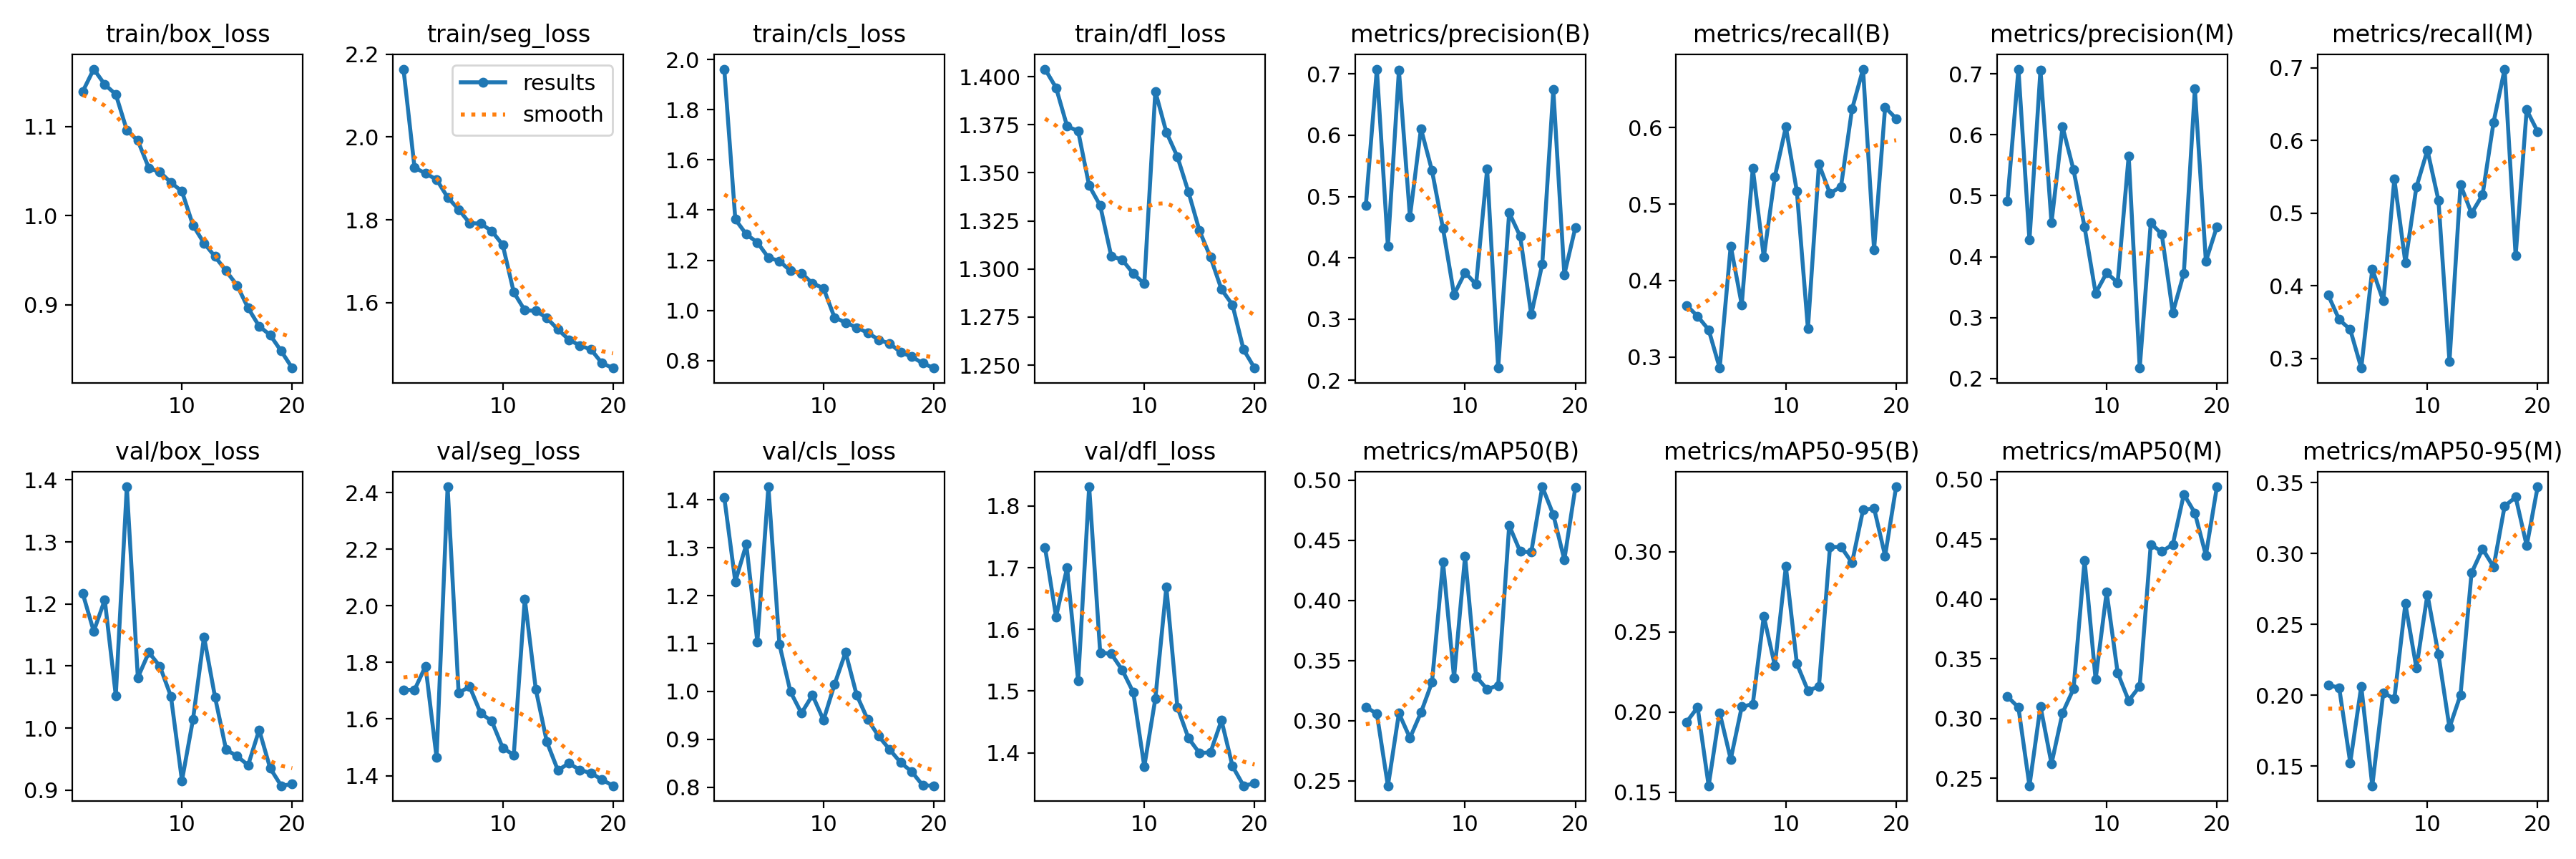

Source data for this figure (header and first rows):
epoch, train/box_loss, train/seg_loss, train/cls_loss, train/dfl_loss, metrics/precision(B), metrics/recall(B), metrics/mAP50(B), metrics/mAP50-95(B), metrics/precision(M), metrics/recall(M), metrics/mAP50(M), metrics/mAP50-95(M), val/box_loss, val/seg_loss, val/cls_loss, val/dfl_loss, lr/pg0, lr/pg1, lr/pg2
1, 1.139, 2.164, 1.962, 1.404, 0.4853, 0.3676, 0.3114, 0.1938, 0.4908, 0.3871, 0.3183, 0.2074, 1.217, 1.702, 1.405, 1.732, 0.0003019, 0.0003019, 0.0003019
2, 1.165, 1.926, 1.363, 1.394, 0.708, 0.3533, 0.3057, 0.203, 0.708, 0.3533, 0.3092, 0.2052, 1.156, 1.703, 1.229, 1.621, 0.0005749, 0.0005749, 0.0005749
3, 1.147, 1.912, 1.303, 1.374, 0.4189, 0.3356, 0.2459, 0.154, 0.4271, 0.3396, 0.2436, 0.1523, 1.207, 1.787, 1.307, 1.7, 0.000818, 0.000818, 0.000818
4, 1.136, 1.897, 1.271, 1.372, 0.7059, 0.2855, 0.3062, 0.1995, 0.7066, 0.2865, 0.3101, 0.2064, 1.052, 1.664, 1.103, 1.517, 0.000774, 0.000774, 0.000774
5, 1.096, 1.854, 1.211, 1.343, 0.4669, 0.4454, 0.2856, 0.1705, 0.4557, 0.4228, 0.262, 0.1361, 1.389, 1.821, 1.427, 1.831, 0.000729, 0.000729, 0.000729
6, 1.084, 1.825, 1.197, 1.333, 0.6107, 0.3685, 0.3068, 0.2032, 0.6133, 0.379, 0.3046, 0.2018, 1.081, 1.693, 1.098, 1.563, 0.000684, 0.000684, 0.000684
7, 1.053, 1.792, 1.158, 1.307, 0.5423, 0.5469, 0.3319, 0.2049, 0.5423, 0.5469, 0.3248, 0.1974, 1.122, 1.714, 0.9993, 1.56, 0.000639, 0.000639, 0.000639
8, 1.049, 1.791, 1.148, 1.305, 0.4476, 0.4306, 0.4319, 0.2597, 0.4484, 0.4316, 0.4323, 0.2646, 1.099, 1.621, 0.9546, 1.534, 0.000594, 0.000594, 0.000594
9, 1.037, 1.773, 1.108, 1.298, 0.3401, 0.5358, 0.3358, 0.229, 0.3401, 0.5358, 0.3325, 0.2191, 1.051, 1.593, 0.9921, 1.498, 0.000549, 0.000549, 0.000549
10, 1.027, 1.739, 1.089, 1.292, 0.3761, 0.601, 0.4367, 0.2908, 0.3732, 0.5867, 0.4058, 0.2711, 0.9152, 1.498, 0.9401, 1.378, 0.000504, 0.000504, 0.000504
11, 0.9892, 1.625, 0.9715, 1.392, 0.3567, 0.5166, 0.3366, 0.2301, 0.3574, 0.5176, 0.3381, 0.2288, 1.014, 1.473, 1.015, 1.488, 0.000459, 0.000459, 0.000459
12, 0.9692, 1.581, 0.9522, 1.371, 0.5446, 0.3372, 0.3262, 0.2134, 0.5655, 0.2957, 0.3149, 0.1772, 1.147, 1.424, 1.082, 1.669, 0.0004141, 0.0004141, 0.0004141
13, 0.9541, 1.58, 0.9317, 1.358, 0.2202, 0.5523, 0.3293, 0.2159, 0.217, 0.539, 0.327, 0.2002, 1.05, 1.404, 0.993, 1.474, 0.000369, 0.000369, 0.000369
14, 0.938, 1.563, 0.9117, 1.34, 0.4737, 0.514, 0.4622, 0.3029, 0.4553, 0.4998, 0.4455, 0.2863, 0.965, 1.519, 0.9416, 1.424, 0.0003241, 0.0003241, 0.0003241
15, 0.9218, 1.535, 0.8833, 1.32, 0.435, 0.5231, 0.4406, 0.3031, 0.4366, 0.5251, 0.4397, 0.3033, 0.9547, 1.419, 0.9065, 1.399, 0.0002791, 0.0002791, 0.0002791
16, 0.8963, 1.51, 0.8681, 1.306, 0.3074, 0.6243, 0.4401, 0.2931, 0.3082, 0.6253, 0.4456, 0.2905, 0.9401, 1.443, 0.8785, 1.401, 0.0002341, 0.0002341, 0.0002341
17, 0.876, 1.496, 0.8338, 1.289, 0.39, 0.6767, 0.4944, 0.3261, 0.3726, 0.6983, 0.4876, 0.3334, 0.997, 1.42, 0.8513, 1.453, 0.0001891, 0.0001891, 0.0001891
18, 0.866, 1.487, 0.8155, 1.281, 0.6745, 0.4405, 0.4713, 0.3271, 0.6754, 0.4415, 0.472, 0.3398, 0.9352, 1.409, 0.8324, 1.378, 0.0001441, 0.0001441, 0.0001441
19, 0.848, 1.454, 0.79, 1.258, 0.3727, 0.6269, 0.4338, 0.2974, 0.3923, 0.6422, 0.4365, 0.3056, 0.9069, 1.386, 0.8037, 1.347, 9.9081e-05, 9.9081e-05, 9.9081e-05
20, 0.829, 1.442, 0.7706, 1.248, 0.4494, 0.612, 0.4939, 0.3405, 0.4494, 0.612, 0.4939, 0.3471, 0.9096, 1.364, 0.803, 1.351, 5.4086e-05, 5.4086e-05, 5.4086e-05
